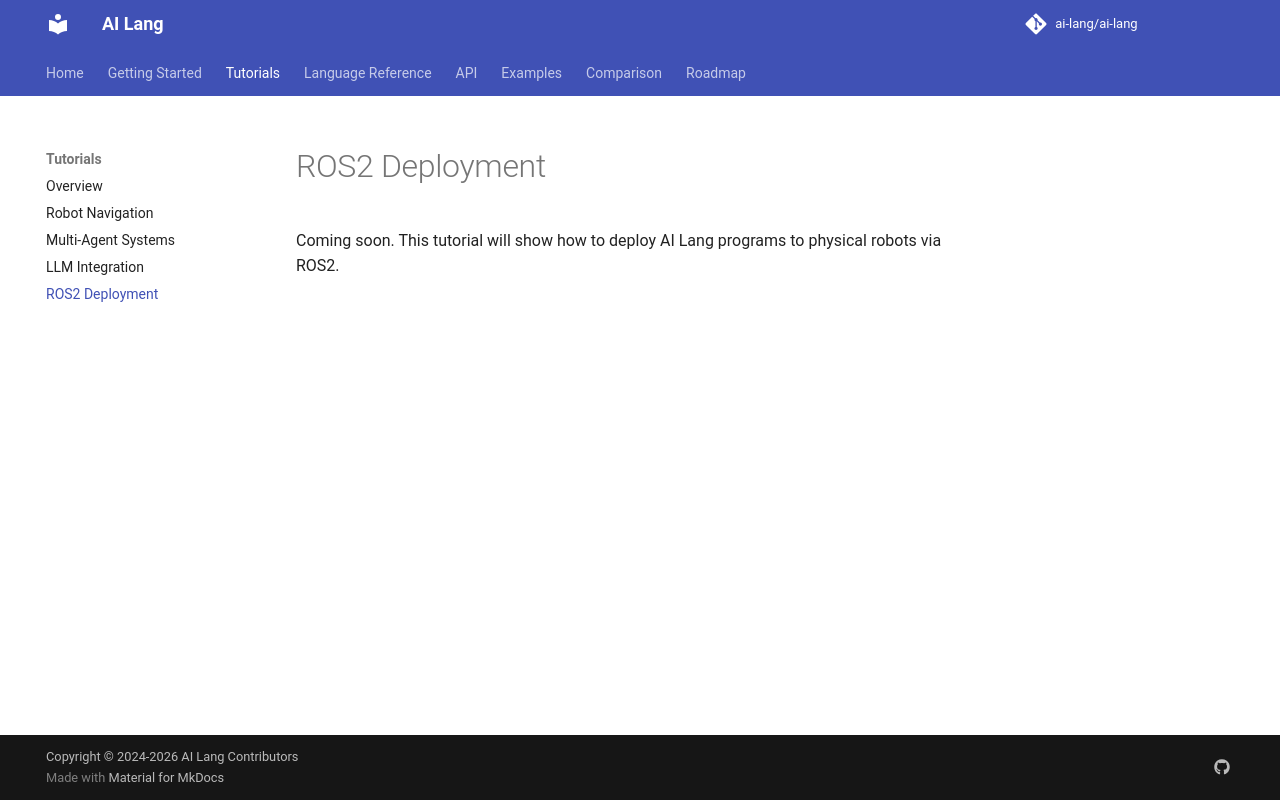

repository: promit7473/ai-lang · page: tutorials/ros2-deployment/index.html · generator: mkdocs

# ROS2 Deployment

Coming soon. This tutorial will show how to deploy AI Lang programs to physical robots via ROS2.
